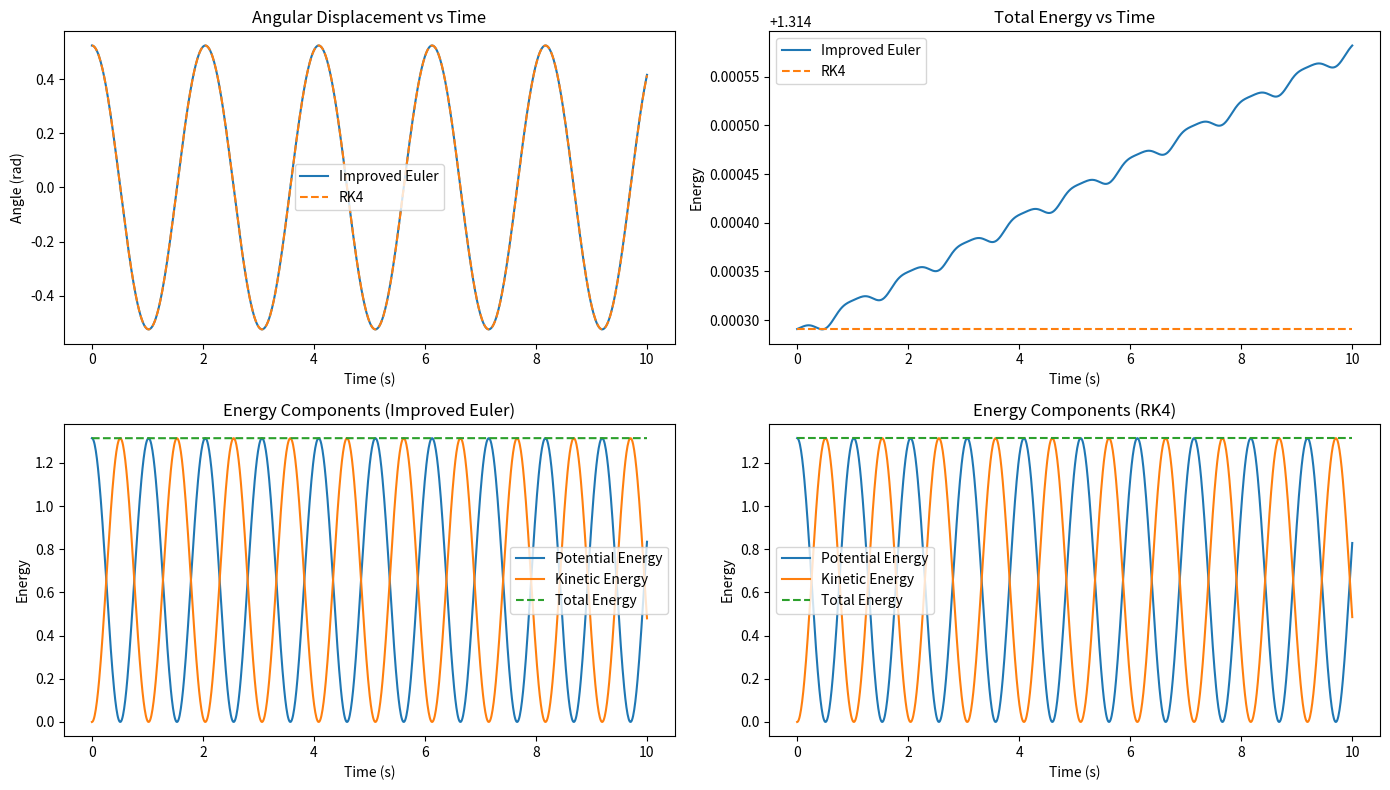

Generate this figure with matplotlib:
import numpy as np
import matplotlib.pyplot as plt

# Constants
g = 9.81        # Gravity (m/s^2)
r = 1.0         # Pendulum length (m)
m = 1.0         # Mass (kg)
dt = 0.01       # Time step (s)
T = 10          # Total simulation time (s)
steps = int(T / dt)

# Initial conditions
alpha0 = np.radians(30)  # 30 degrees to radians
omega0 = 0.0             # Initial angular velocity

# Improved Euler Method (Heun)
def improved_euler(alpha0, omega0, dt, steps):
    alphas = np.zeros(steps)
    omegas = np.zeros(steps)
    times = np.linspace(0, steps * dt, steps)
    alphas[0] = alpha0
    omegas[0] = omega0

    for i in range(steps - 1):
        a = alphas[i]
        w = omegas[i]
        da1 = w
        dw1 = -(g / r) * np.sin(a)
        a_temp = a + da1 * dt
        w_temp = w + dw1 * dt
        da2 = w_temp
        dw2 = -(g / r) * np.sin(a_temp)
        alphas[i + 1] = a + (dt / 2) * (da1 + da2)
        omegas[i + 1] = w + (dt / 2) * (dw1 + dw2)

    return times, alphas, omegas

# RK4 Method
def rk4(alpha0, omega0, dt, steps):
    alphas = np.zeros(steps)
    omegas = np.zeros(steps)
    times = np.linspace(0, steps * dt, steps)
    alphas[0] = alpha0
    omegas[0] = omega0

    for i in range(steps - 1):
        a = alphas[i]
        w = omegas[i]
        k1_a = w
        k1_w = -(g / r) * np.sin(a)
        k2_a = w + 0.5 * dt * k1_w
        k2_w = -(g / r) * np.sin(a + 0.5 * dt * k1_a)
        k3_a = w + 0.5 * dt * k2_w
        k3_w = -(g / r) * np.sin(a + 0.5 * dt * k2_a)
        k4_a = w + dt * k3_w
        k4_w = -(g / r) * np.sin(a + dt * k3_a)
        alphas[i + 1] = a + (dt / 6) * (k1_a + 2 * k2_a + 2 * k3_a + k4_a)
        omegas[i + 1] = w + (dt / 6) * (k1_w + 2 * k2_w + 2 * k3_w + k4_w)

    return times, alphas, omegas

# Energy Calculation
def compute_energies(alphas, omegas):
    pe = m * g * r * (1 - np.cos(alphas))
    ke = 0.5 * m * (r * omegas) ** 2
    total = pe + ke
    return pe, ke, total

# Run simulations
t_euler, alpha_euler, omega_euler = improved_euler(alpha0, omega0, dt, steps)
t_rk4, alpha_rk4, omega_rk4 = rk4(alpha0, omega0, dt, steps)

# Compute energies
pe_euler, ke_euler, total_euler = compute_energies(alpha_euler, omega_euler)
pe_rk4, ke_rk4, total_rk4 = compute_energies(alpha_rk4, omega_rk4)

# Plotting
plt.figure(figsize=(14, 8))

# Angular displacement
plt.subplot(2, 2, 1)
plt.plot(t_euler, alpha_euler, label='Improved Euler')
plt.plot(t_rk4, alpha_rk4, label='RK4', linestyle='--')
plt.title("Angular Displacement vs Time")
plt.xlabel("Time (s)")
plt.ylabel("Angle (rad)")
plt.legend()

# Total energy comparison
plt.subplot(2, 2, 2)
plt.plot(t_euler, total_euler, label='Improved Euler')
plt.plot(t_rk4, total_rk4, label='RK4', linestyle='--')
plt.title("Total Energy vs Time")
plt.xlabel("Time (s)")
plt.ylabel("Energy")
plt.legend()

# Energy components - Improved Euler
plt.subplot(2, 2, 3)
plt.plot(t_euler, pe_euler, label='Potential Energy')
plt.plot(t_euler, ke_euler, label='Kinetic Energy')
plt.plot(t_euler, total_euler, label='Total Energy', linestyle='--')
plt.title("Energy Components (Improved Euler)")
plt.xlabel("Time (s)")
plt.ylabel("Energy")
plt.legend()

# Energy components - RK4
plt.subplot(2, 2, 4)
plt.plot(t_rk4, pe_rk4, label='Potential Energy')
plt.plot(t_rk4, ke_rk4, label='Kinetic Energy')
plt.plot(t_rk4, total_rk4, label='Total Energy', linestyle='--')
plt.title("Energy Components (RK4)")
plt.xlabel("Time (s)")
plt.ylabel("Energy")
plt.legend()

plt.tight_layout()
plt.show()
